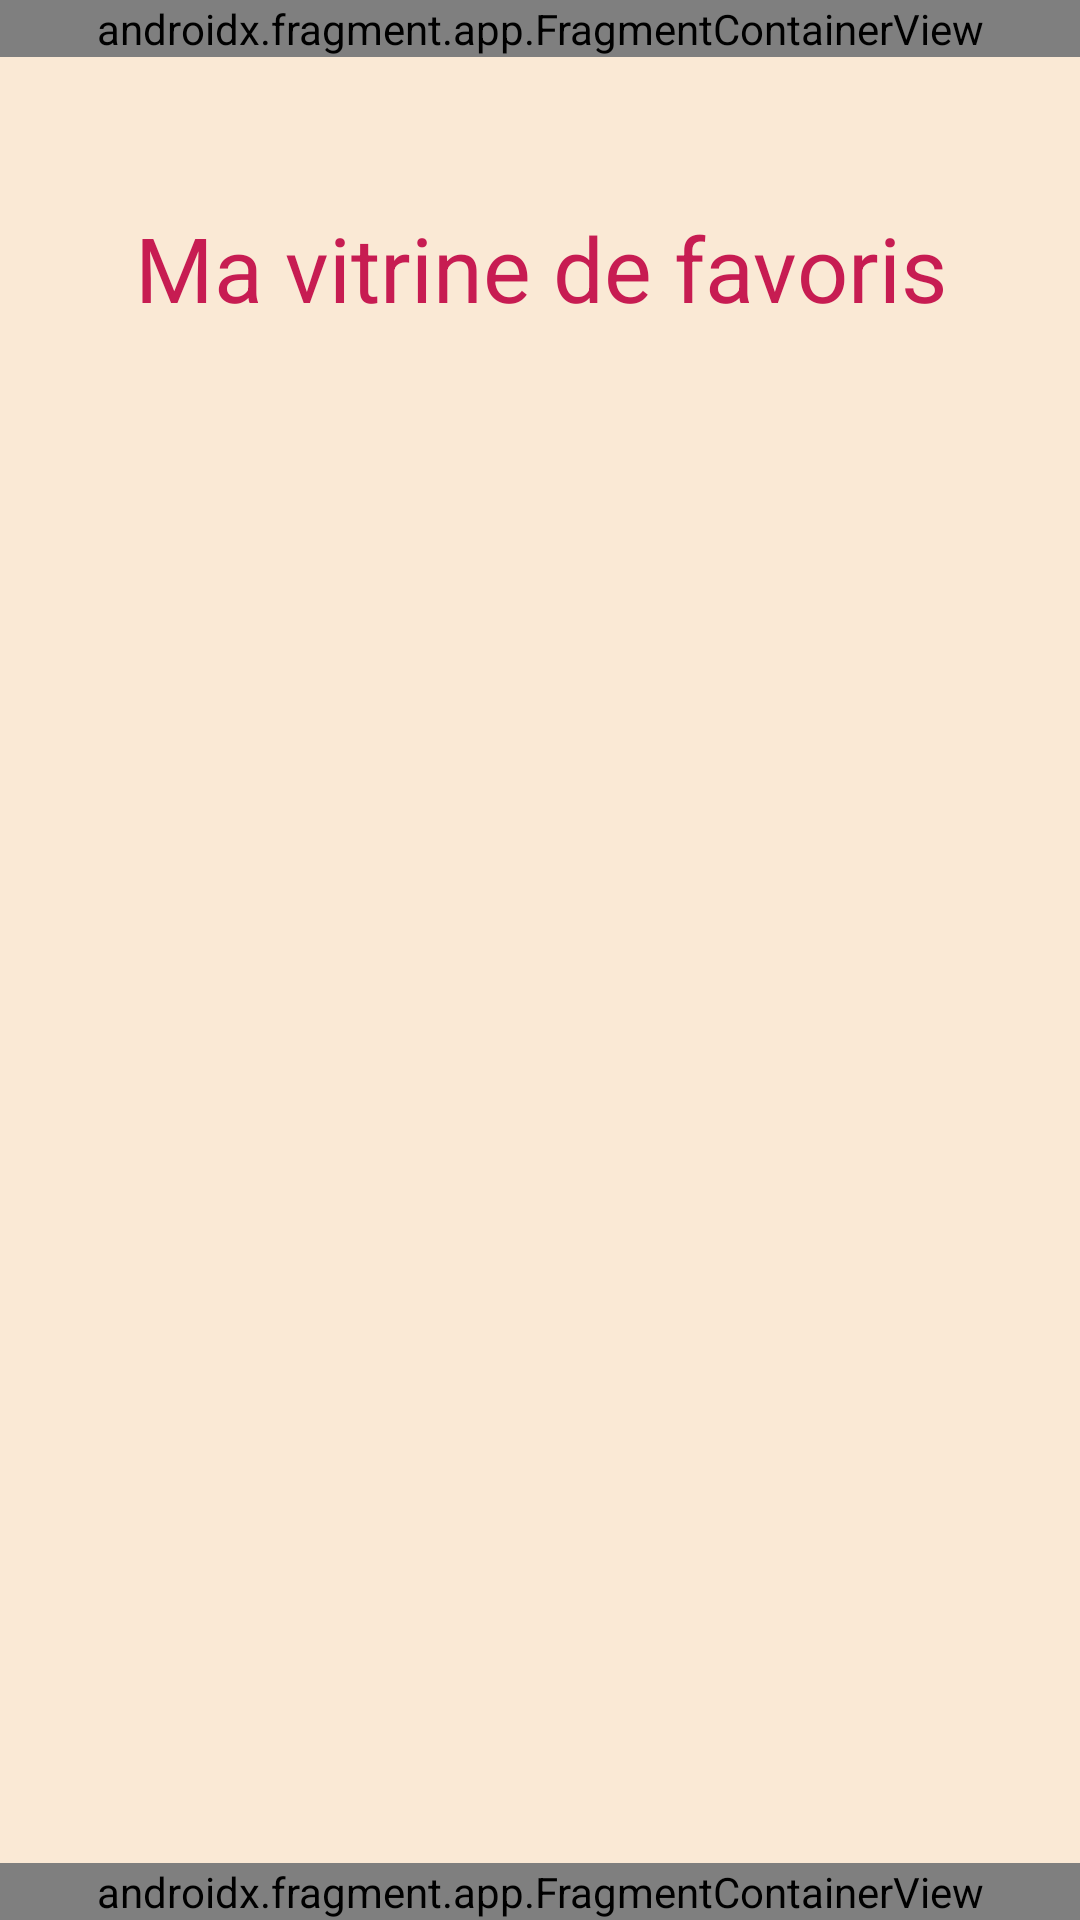

Here is an Android app screen rendered from its layout file. Give the layout XML and the strings, colors and styles it references.
<!-- AndroidManifest.xml: application theme Theme.Alexandrie -->
<!-- res/layout/activity_favorites_showcase.xml -->
<?xml version="1.0" encoding="utf-8"?>
<androidx.constraintlayout.widget.ConstraintLayout xmlns:android="http://schemas.android.com/apk/res/android"
    xmlns:app="http://schemas.android.com/apk/res-auto"
    xmlns:tools="http://schemas.android.com/tools"
    android:layout_width="match_parent"
    android:layout_height="match_parent"
    android:background="@color/background_color"
    tools:context=".FavoritesShowcaseActivity">

    <LinearLayout
        android:layout_width="match_parent"
        android:layout_height="match_parent"
        android:orientation="vertical"
        app:layout_constraintStart_toStartOf="parent"
        app:layout_constraintTop_toBottomOf="parent">

        <androidx.fragment.app.FragmentContainerView
            android:id="@+id/topBarFavoritesFragContainerV"
            android:name="com.example.alexandrie.AppBarFragment"
            android:layout_width="match_parent"
            android:layout_height="wrap_content" />

        <TextView
            android:id="@+id/titleFavoriteShowcaseTxtV"
            android:layout_width="match_parent"
            android:layout_height="wrap_content"
            android:layout_marginTop="@dimen/favorite_showcase_title_top_bottom_margins"
            android:layout_marginBottom="@dimen/favorite_showcase_title_top_bottom_margins"
            android:gravity="center"
            android:textColor="@color/first_dominant_color"
            android:textSize="@dimen/favorite_showcase_title_font_size"
            android:text="Ma vitrine de favoris"/>

        <androidx.recyclerview.widget.RecyclerView
            android:id="@+id/recyclerViewFavorites"
            android:layout_width="match_parent"
            android:layout_height="match_parent"
            android:layout_marginLeft="@dimen/favorite_recyclerView_left_right_margins"
            android:layout_marginTop="@dimen/favorite_recyclerView_top_margin"
            android:layout_marginRight="@dimen/favorite_recyclerView_left_right_margins"
            android:layout_marginBottom="@dimen/favorite_recyclerView_bottom_margin"
            android:paddingBottom="@dimen/favorite_recyclerView_bottom_padding"
            android:clipToPadding="false"
            android:orientation="horizontal" />

    </LinearLayout>

    <androidx.fragment.app.FragmentContainerView
        android:id="@+id/bottomFavoritesShowcaseFragContainerV"
        android:name="com.example.alexandrie.BottomFragment"
        android:layout_width="match_parent"
        android:layout_height="wrap_content"
        app:layout_constraintBottom_toBottomOf="parent"
        app:layout_constraintEnd_toEndOf="parent"
        app:layout_constraintStart_toStartOf="parent" />


    <androidx.fragment.app.FragmentContainerView
        android:id="@+id/menuFavoritesShowcaseFragContainerV"
        android:layout_width="wrap_content"
        android:layout_height="match_parent"
        app:layout_constraintStart_toStartOf="parent"
        app:layout_constraintTop_toTopOf="parent" />

</androidx.constraintlayout.widget.ConstraintLayout>
<!-- resources referenced by this layout -->
<resources>
  <color name="background_color">#FAE9D5</color>
  <color name="first_dominant_color">#C71C52</color>
  <dimen name="favorite_recyclerView_bottom_margin">60dp</dimen>
  <dimen name="favorite_recyclerView_bottom_padding">80dp</dimen>
  <dimen name="favorite_recyclerView_left_right_margins">10dp</dimen>
  <dimen name="favorite_recyclerView_top_margin">10dp</dimen>
  <dimen name="favorite_showcase_title_font_size">30sp</dimen>
  <dimen name="favorite_showcase_title_top_bottom_margins">50dp</dimen>
  <style name="Theme.Alexandrie" parent="Theme.MaterialComponents.DayNight.DarkActionBar">
          
          <item name="colorPrimary">@color/purple_500</item>
          <item name="colorPrimaryVariant">@color/purple_700</item>
          <item name="colorOnPrimary">@color/white</item>
          
          <item name="colorSecondary">@color/teal_200</item>
          <item name="colorSecondaryVariant">@color/teal_700</item>
          <item name="colorOnSecondary">@color/black</item>
          
          <item name="android:statusBarColor" tools:targetApi="l">?attr/colorPrimaryVariant</item>
          
      </style>
  <color name="purple_500">#FF6200EE</color>
  <color name="purple_700">#FF3700B3</color>
  <color name="white">#FFFFFFFF</color>
  <color name="teal_200">#FF03DAC5</color>
  <color name="teal_700">#FF018786</color>
  <color name="black">#FF000000</color>
</resources>
